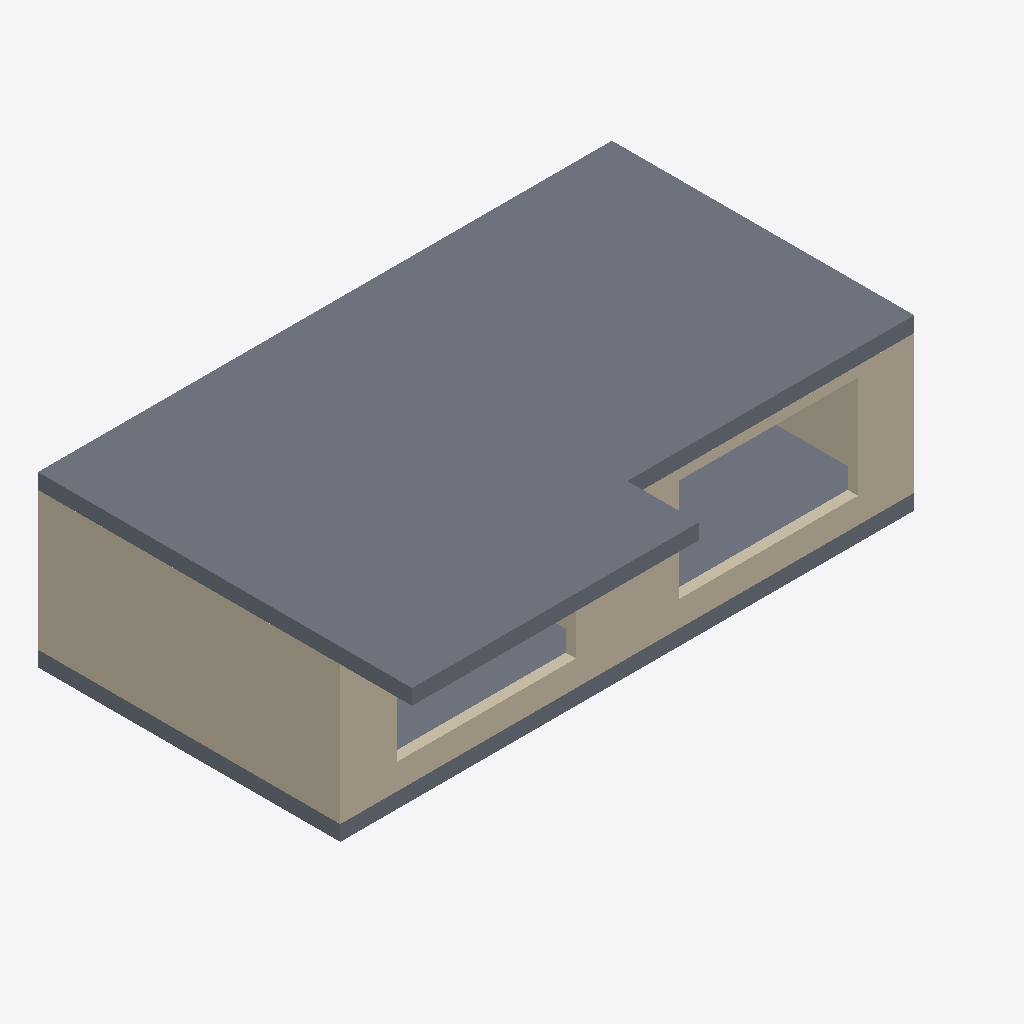
Isometric view of an IFC building model (IFC-SPF (STEP), schema IFC4X3, length unit millimetre), seen from the south-west, elements coloured by IFC class: 5 walls (beige), 2 slabs (grey).
Extent 11.2 m × 7.3 m × 3.3 m (x, y, z). Storeys (2): L1 at 0.00 m; L2 at 3.00 m. Elements (9): 7 IfcWall, 2 IfcSlab.

HEADER;
FILE_DESCRIPTION(('ViewDefinition [CoordinationView]','RevitIdentifiers [ContentGUID: cbb0ae2e-6350-4225-8ca4-af668662c38d, VersionGUID: 91126595-9ff9-4222-ad36-d5e6fa654da9, NumberOfSaves: 44]','CoordinateReference [CoordinateBase: Shared Coordinates]'),'2;1');
FILE_NAME('02_00_012.ifc','2026-01-19T15:51:46+01:00',(''),(''),'ODA SDAI 24.6','Autodesk Revit 24.3.30.11 (ENU) - IFC 24.3.30.11','');
FILE_SCHEMA(('IFC4X3'));
ENDSEC;
DATA;
#27=IFCPROJECT('3BiAukOr129OoahsPvdJnz',#18,'Project Number',$,$,'Project Name','Project Status',(#22),#513);
#42=IFCSITE('3BiAukOr129OoahsPvdJn$',#18,'Default',$,$,#41,$,$,.ELEMENT.,(42,21,31,401672),(-71,-3,-24,-345703),0.0,$,$);
#32=IFCBUILDING('3BiAukOr129OoahsPvdJny',#18,'Building Name',$,$,#30,$,'Building Name',.ELEMENT.,$,$,#31);
#35=IFCBUILDINGSTOREY('2JF4e6axWHqu3u0C1FZlmi',#18,'L1',$,'Level:8mm Head',#34,$,'L1',.ELEMENT.,0.0);
#39=IFCBUILDINGSTOREY('1ZGO8hrFCHqw0v0026FpFv',#18,'L2',$,'Level:8mm Head',#38,$,'L2',.ELEMENT.,3000.0);
#299=IFCSLAB('2QnDw_VXDDCuQkmhJiHknY',#18,'Floor:Generic - 300mm - Filled:1622076',$,'Floor:Generic - 300mm - Filled',#281,#298,'1622076',.FLOOR.);
#368=IFCWALL('0Nomqi7Qn2uvq0LQCpOuaW',#18,'Basic Wall:Generic - 200mm:1623986',$,'Basic Wall:Generic - 200mm',#343,#367,'1623986',.NOTDEFINED.);
#332=IFCSLAB('2QnDw_VXDDCuQkmhJiHkpM',#18,'Floor:Generic - 300mm - Filled:1622152',$,'Floor:Generic - 300mm - Filled',#322,#331,'1622152',.FLOOR.);
#252=IFCWALL('2QnDw_VXDDCuQkmhJiHfAd',#18,'Basic Wall:Generic - 200mm:1621753',$,'Basic Wall:Generic - 200mm',#229,#251,'1621753',.NOTDEFINED.);
#434=IFCWALL('0Nomqi7Qn2uvq0LQCpOuac',#18,'Basic Wall:Generic - 200mm:1623988',$,'Basic Wall:Generic - 200mm',#411,#433,'1623988',.NOTDEFINED.);
#134=IFCWALL('3BWdP87i9Ef9$qXUk0QtIo',#18,'Basic Wall:Generic - 200mm:1612261',$,'Basic Wall:Generic - 200mm',#106,#133,'1612261',.NOTDEFINED.);
#186=IFCWALL('2QnDw_VXDDCuQkmhJiHfUy',#18,'Basic Wall:Generic - 200mm:1620962',$,'Basic Wall:Generic - 200mm',#157,#185,'1620962',.NOTDEFINED.);
ENDSEC;
